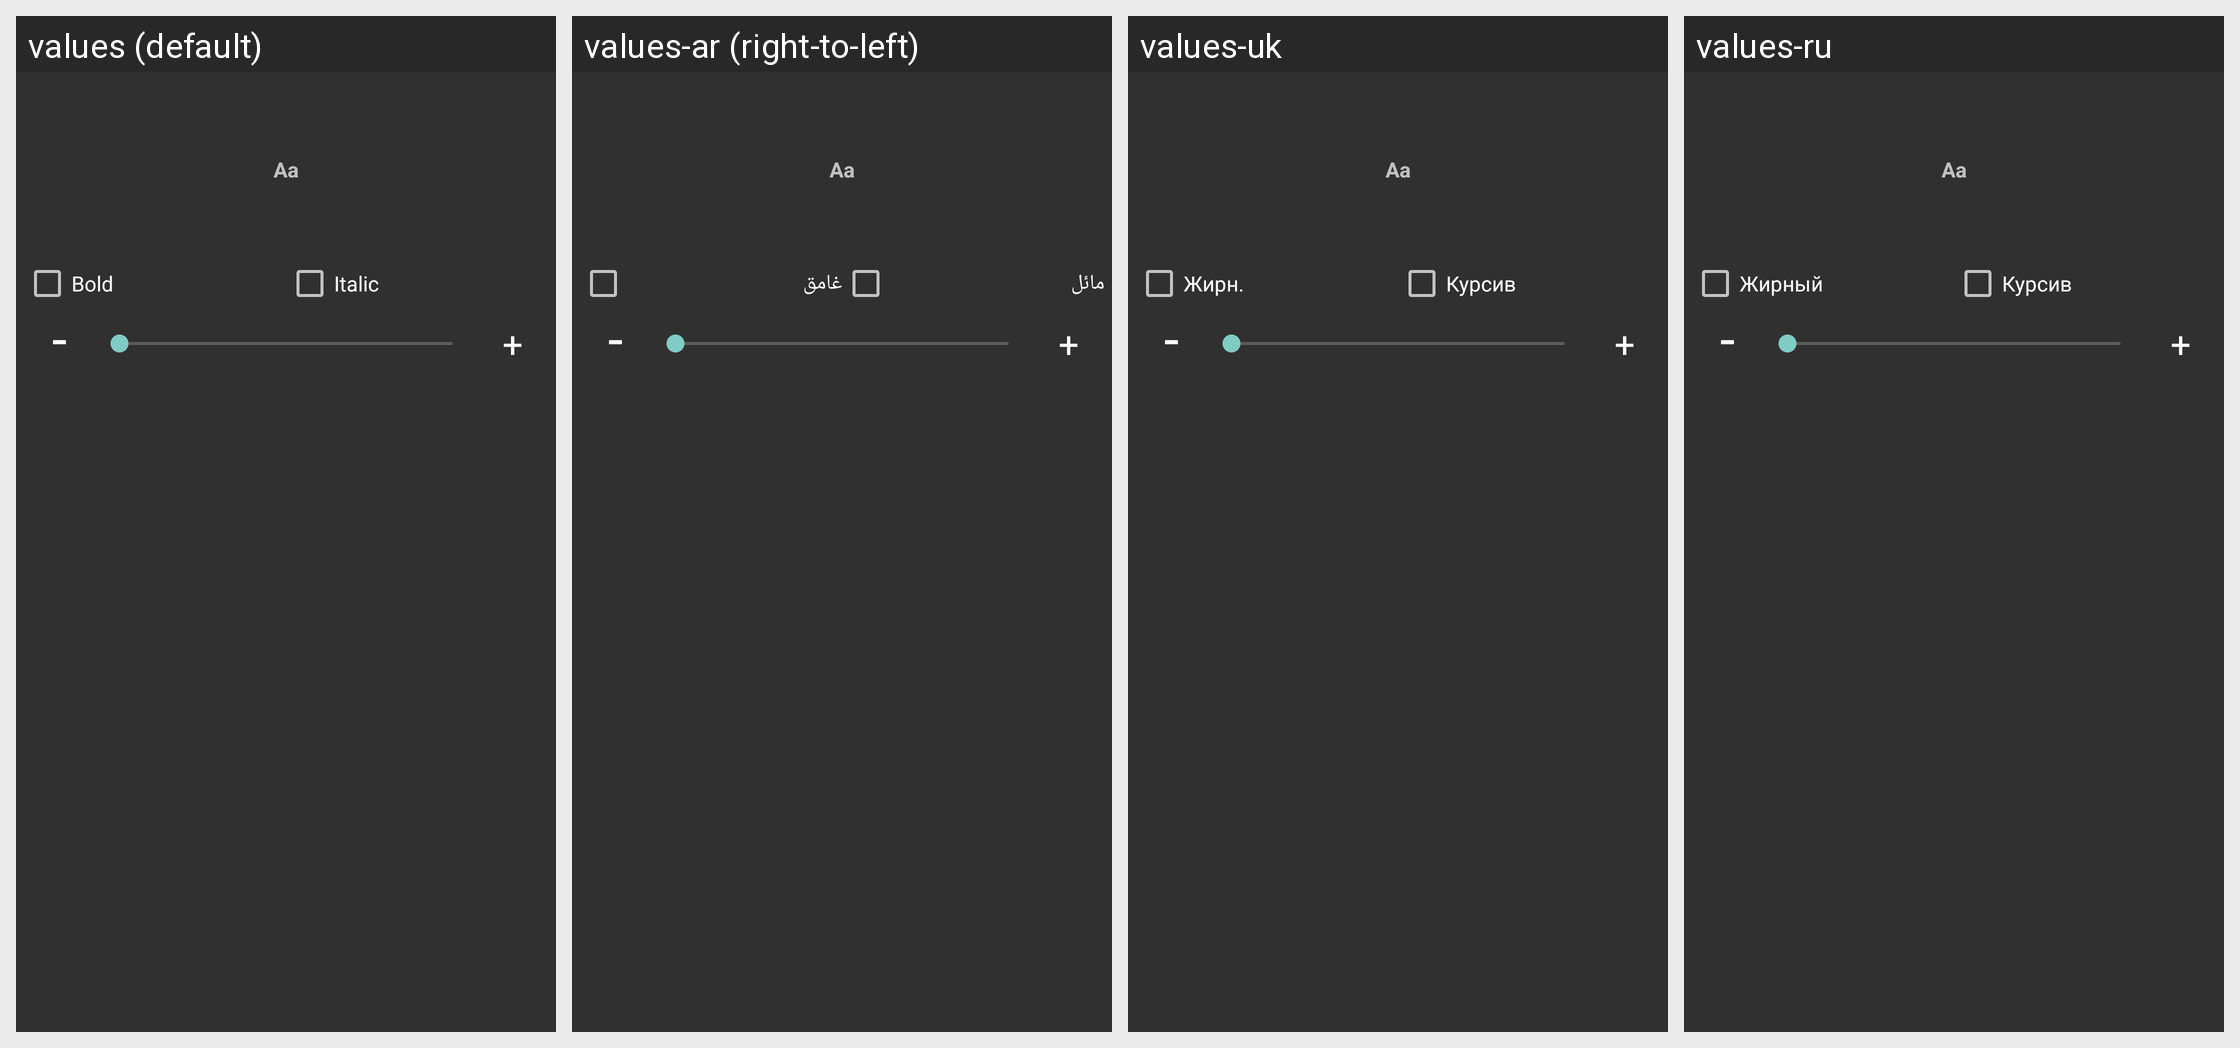

Translations of the strings shown on this Android screen, per locale in the grid:
Android screen res/layout/dialog_font_size_picker.xml rendered under 4 locales, left to right: values (default), values-ar (right-to-left), values-uk, values-ru. Device: Nexus 5 (rendered at 1080×1920; each locale shown at half size, 540×960, under a caption strip naming it); theme DWAppTheme.
Other locales in the repository, not shown: values-af, values-am, values-ar-rXB, values-az, values-az-rAZ, values-be, values-bg, values-bn, values-bn-rBD, values-ca, values-cs, values-da, values-de, values-el, values-en, values-en-rGB, values-en-rIN, values-en-rPH, values-en-rUS, values-es, values-es-rCO, values-es-rUS, values-et, values-et-rEE, values-eu, values-eu-rES, values-fa, values-fi, values-fr, values-fr-rCA, values-gl, values-gl-rES, values-gu, values-gu-rIN, values-he, values-hi, values-hr, values-hu, values-hy, values-hy-rAM, values-ig, values-in, values-is, values-is-rIS, values-it, values-iw, values-ja, values-ka, values-ka-rGE, values-kk, values-kk-rKZ, values-km-rKH, values-kn, values-kn-rIN, values-ko, values-ky-rKG, values-lo-rLA, values-lt, values-lv, values-mk, values-mk-rMK, values-ml, values-ml-rIN, values-mn-rMN, values-mr, values-mr-rIN, values-ms, values-ms-rMY, values-my-rMM, values-nb, values-ne-rNP, values-nl, values-pa, values-pa-rIN, values-pl, values-pt, values-pt-rBR, values-pt-rPT, values-rm, values-ro, values-si-rLK, values-sk, values-sl, values-sq-rAL, values-sr, values-sv, values-sw, values-ta, values-ta-rIN, values-te, values-te-rIN, values-th, values-tl, values-tr, values-ur, values-ur-rPK, values-uz-rUZ, values-vi, values-yo, values-zh, values-zh-rCN, values-zh-rHK, values-zh-rTW, values-zu.
Strings drawn on this screen, with the default value and each locale's value (text and hints the layout hard-codes, and strings that could not be matched under every locale, appear in the picture but are not listed):

typeface_bold
  values: Bold
  values-ar: غامق
  values-uk: Жирн.
  values-ru: Жирный

typeface_italic
  values: Italic
  values-ar: مائل
  values-uk: Курсив
  values-ru: Курсив
